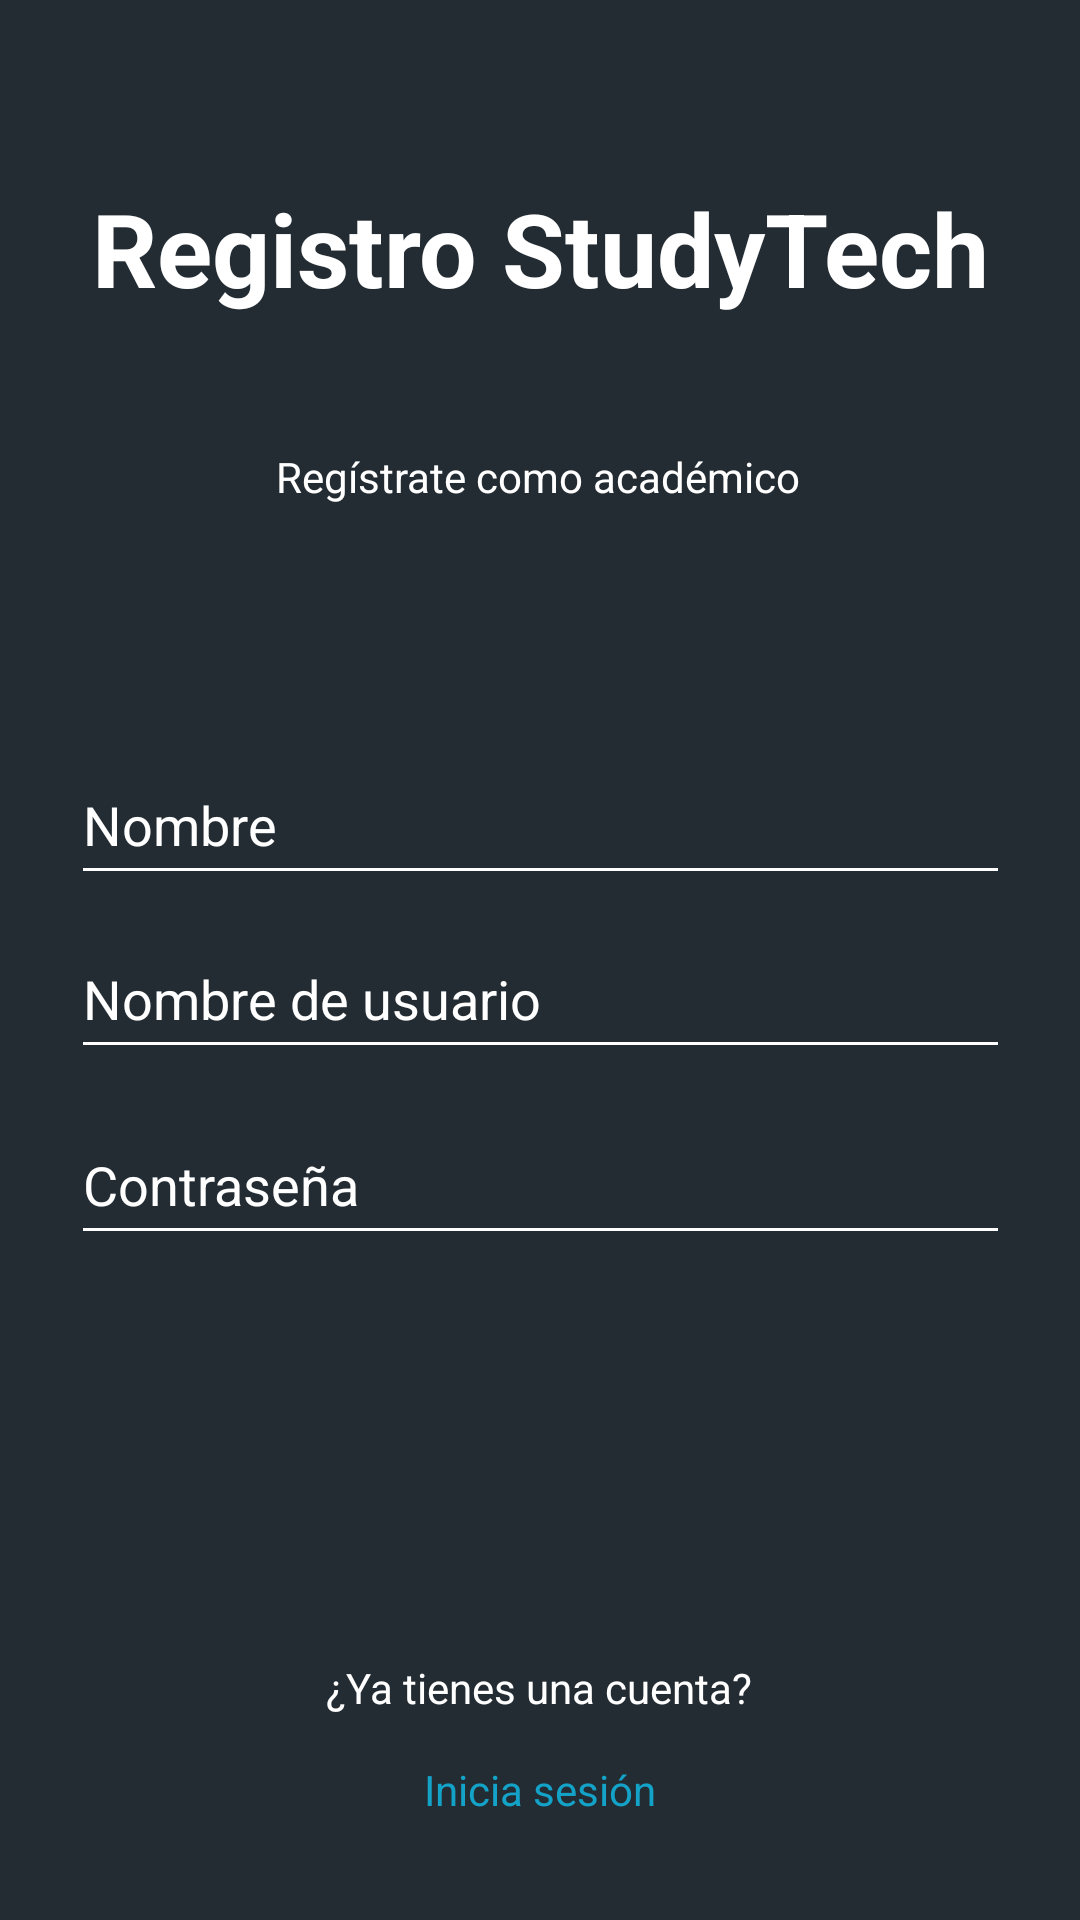

Here is an Android app screen rendered from its layout file. Give the layout XML and the strings, colors and styles it references.
<!-- AndroidManifest.xml: application theme Theme.StudyTechMobile -->
<!-- res/layout/activity_registrar_academico.xml -->
<?xml version="1.0" encoding="utf-8"?>
<androidx.constraintlayout.widget.ConstraintLayout xmlns:android="http://schemas.android.com/apk/res/android"
    xmlns:app="http://schemas.android.com/apk/res-auto"
    xmlns:tools="http://schemas.android.com/tools"
    android:layout_width="match_parent"
    android:layout_height="match_parent"
    android:background="@color/fondo_login"
    tools:context=".ui.RegistrarAcademico">

    <TextView
        android:id="@+id/textView"
        android:layout_width="wrap_content"
        android:layout_height="wrap_content"
        android:layout_marginTop="60dp"
        android:text="Registro StudyTech"
        android:textColor="@color/white"
        android:textSize="34sp"
        android:textStyle="bold"
        app:layout_constraintEnd_toEndOf="parent"
        app:layout_constraintStart_toStartOf="parent"
        app:layout_constraintTop_toTopOf="parent" />

    <EditText
        android:id="@+id/nameAcademic"
        android:layout_width="313dp"
        android:layout_height="50dp"
        android:layout_marginTop="80dp"
        android:backgroundTint="@color/white"
        android:ems="10"
        android:hint="Nombre"
        android:inputType="text"
        android:textColor="@color/white"
        android:textColorHint="@color/white"
        app:layout_constraintEnd_toEndOf="parent"
        app:layout_constraintStart_toStartOf="parent"
        app:layout_constraintTop_toBottomOf="@+id/textView3" />

    <EditText
        android:id="@+id/username"
        android:layout_width="313dp"
        android:layout_height="50dp"
        android:layout_marginTop="8dp"
        android:backgroundTint="@color/white"
        android:ems="10"
        android:hint="Nombre de usuario"
        android:inputType="text"
        android:textColor="@color/white"
        android:textColorHint="@color/white"
        app:layout_constraintEnd_toEndOf="parent"
        app:layout_constraintStart_toStartOf="parent"
        app:layout_constraintTop_toBottomOf="@+id/nameAcademic" />

    <EditText
        android:id="@+id/password"
        android:layout_width="313dp"
        android:layout_height="50dp"
        android:layout_marginTop="12dp"
        android:backgroundTint="@color/white"
        android:ems="10"
        android:hint="Contraseña"
        android:inputType="text"
        android:textColor="@color/white"
        android:textColorHint="@color/white"
        app:layout_constraintEnd_toEndOf="parent"
        app:layout_constraintStart_toStartOf="parent"
        app:layout_constraintTop_toBottomOf="@+id/username" />

    <TextView
        android:id="@+id/textView3"
        android:layout_width="wrap_content"
        android:layout_height="wrap_content"
        android:layout_marginTop="44dp"
        android:text="Regístrate como académico"
        android:textColor="@color/white"
        app:layout_constraintEnd_toEndOf="parent"
        app:layout_constraintHorizontal_bias="0.497"
        app:layout_constraintStart_toStartOf="parent"
        app:layout_constraintTop_toBottomOf="@+id/textView" />

    <Button
        android:id="@+id/buttonRegisterAcademic"
        android:layout_width="wrap_content"
        android:layout_height="wrap_content"
        android:text="Registrarse"
        android:backgroundTint="@color/botonesPrincipales"
        app:layout_constraintEnd_toEndOf="parent"
        app:layout_constraintStart_toStartOf="parent"
        app:layout_constraintTop_toTopOf="parent"
        app:layout_constraintBottom_toTopOf="@id/textView5"
        android:layout_marginTop="590dp" />


    <TextView
        android:id="@+id/textView5"
        android:layout_width="wrap_content"
        android:layout_height="wrap_content"
        android:layout_marginBottom="68dp"
        android:text="¿Ya tienes una cuenta?"
        android:textColor="@color/white"
        app:layout_constraintBottom_toBottomOf="parent"
        app:layout_constraintEnd_toEndOf="parent"
        app:layout_constraintHorizontal_bias="0.498"
        app:layout_constraintStart_toStartOf="parent" />

    <TextView
        android:id="@+id/textLogin"
        android:layout_width="wrap_content"
        android:layout_height="wrap_content"
        android:layout_marginTop="15dp"
        android:text="Inicia sesión"
        android:textColor="#14A3C8"
        app:layout_constraintEnd_toEndOf="parent"
        app:layout_constraintStart_toStartOf="parent"
        app:layout_constraintTop_toBottomOf="@+id/textView5" />


</androidx.constraintlayout.widget.ConstraintLayout>
<!-- resources referenced by this layout -->
<resources>
  <color name="botonesPrincipales">#059b9a</color>
  <color name="fondo_login">#242c33</color>
  <color name="white">#FFFFFFFF</color>
  <style name="Theme.StudyTechMobile" parent="Base.Theme.StudyTechMobile" />
  <style name="Base.Theme.StudyTechMobile" parent="Theme.Material3.DayNight.NoActionBar">
          
          
      </style>
</resources>
